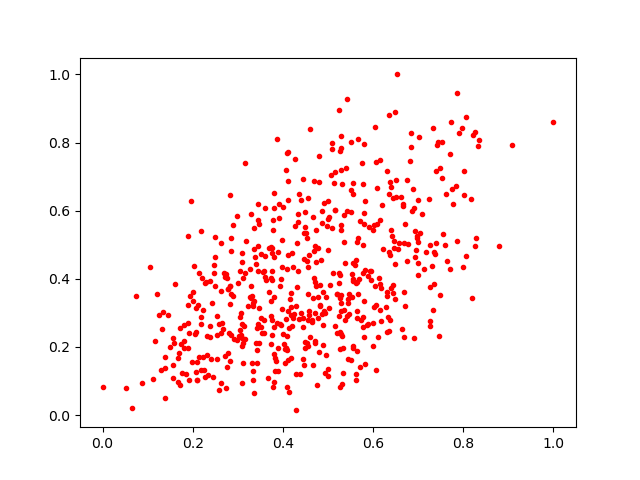

The file beside this chart, header and first rows:
0.40419745, 0.1541341
0.7012, 0.8161
0.3316, 0.3504
0.7912, 0.8284
0.2851, 0.5183
0.493, 0.1229
0.6999, 0.631
0.4121, 0.7729
0.284, 0.234
0.6073, 0.1328
0.1701, 0.1823
0.6036, 0.8468
0.409, 0.2333
0.3419, 0.1521
0.2832, 0.3263
0.785, 0.9446
0.2187, 0.1332
0.509, 0.5479
0.5773, 0.6794
0.2498, 0.4648
0.3521, 0.2571
0.6768, 0.5029
0.3082, 0.0945
0.5613, 0.1219
0.5698, 0.3991
0.1203, 0.3562
0.1925, 0.1039
0.3537, 0.2416
0.4317, 0.506
0.2489, 0.379
0.4298, 0.1197
0.493, 0.2997
0.309, 0.267
0.4571, 0.304
0.5294, 0.5574
0.1322, 0.2525
0.4549, 0.202
0.5989, 0.271
0.7362, 0.4797
0.3455, 0.5718
0.4877, 0.5994
0.222, 0.308
0.7719, 0.8615
0.7253, 0.2611
0.3363, 0.06467
0.3511, 0.285
0.4339, 0.5676
0.5773, 0.4994
0.446, 0.535
0.6164, 0.3075
0.2465, 0.4391
0.3179, 0.5118
0.3359, 0.3338
0.4447, 0.257
0.4076, 0.1978
0.2592, 0.0743
0.5634, 0.2855
0.5083, 0.7804
0.3876, 0.2705
0.6289, 0.3179
0.2816, 0.38
... 517 more rows
